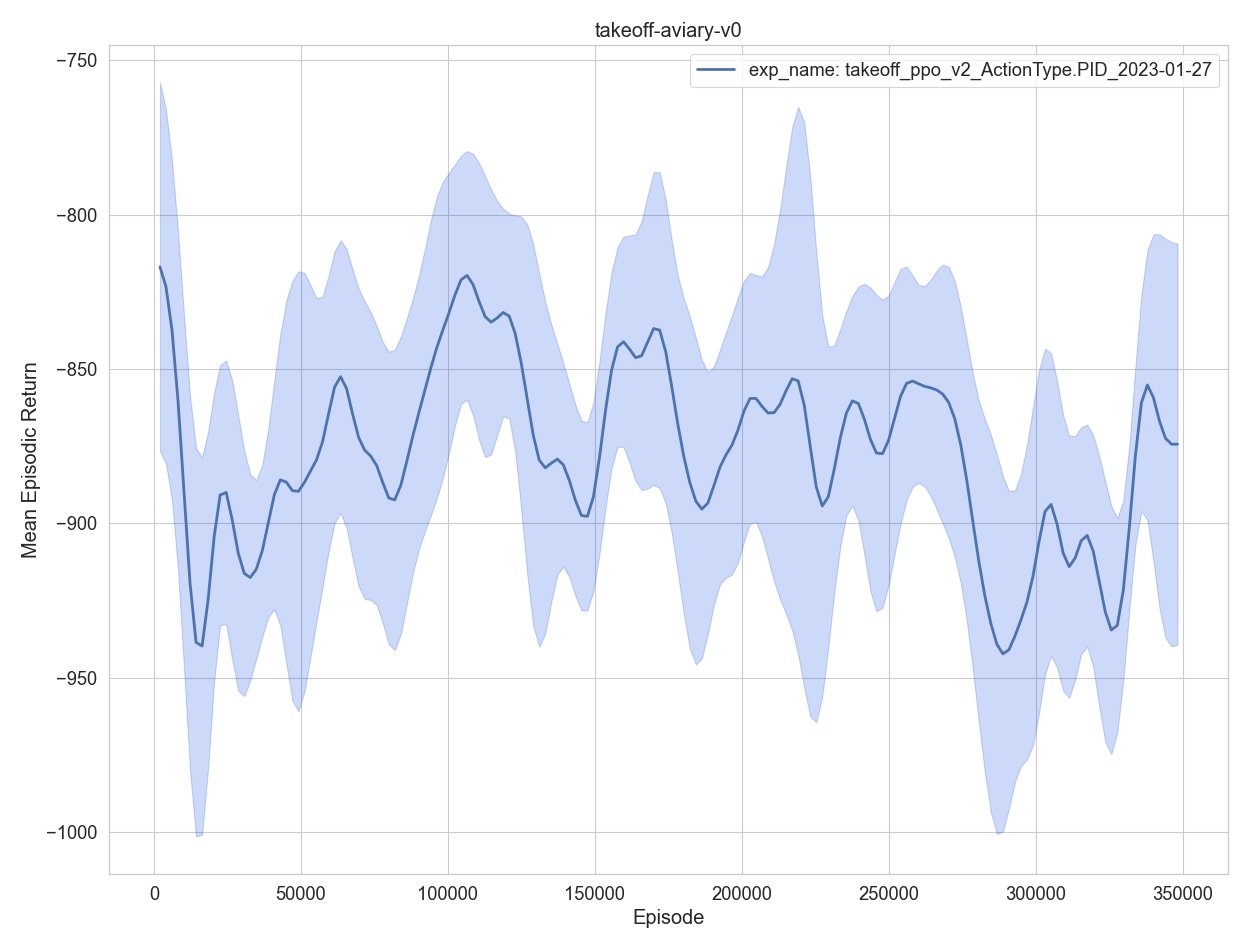

Values plotted in this chart, from the file beside it:
, episodes, training time, eval episodes, experiment, timestep, mean episodic runtime, mean episodic length, mean episodic returns, min episodic returns, max episodic returns, std episodic returns
0, 1, 1.116, 2, exp_name: takeoff_ppo_v2_ActionType.PID_…, 2048, 0.5004, 1024, -809.6, -888.6, -730.7, 78.97
1, 2, 2.24, 2, exp_name: takeoff_ppo_v2_ActionType.PID_…, 4096, 0.505, 1024, -812.9, -876, -749.8, 63.06
2, 3, 3.373, 2, exp_name: takeoff_ppo_v2_ActionType.PID_…, 6144, 0.5054, 1024, -804.5, -819.8, -789.2, 15.29
3, 4, 4.444, 2, exp_name: takeoff_ppo_v2_ActionType.PID_…, 8192, 0.4817, 1024, -850.5, -905.4, -795.5, 54.92
4, 5, 5.472, 2, exp_name: takeoff_ppo_v2_ActionType.PID_…, 10240, 0.4577, 1024, -857.5, -935.9, -779.1, 78.39
0, 6, 6.572, 2, exp_name: takeoff_ppo_v2_ActionType.PID_…, 12288, 0.4884, 1024, -907.3, -943, -871.7, 35.67
1, 7, 7.641, 2, exp_name: takeoff_ppo_v2_ActionType.PID_…, 14336, 0.4793, 1024, -1059, -1117, -1000, 58.69
2, 8, 8.681, 2, exp_name: takeoff_ppo_v2_ActionType.PID_…, 16384, 0.4623, 1024, -1016, -1133, -898.4, 117.4
3, 9, 9.814, 2, exp_name: takeoff_ppo_v2_ActionType.PID_…, 18432, 0.5097, 1024, -903.1, -969.6, -836.7, 66.43
4, 10, 10.84, 2, exp_name: takeoff_ppo_v2_ActionType.PID_…, 20480, 0.4592, 1024, -890.9, -915.9, -865.9, 25.01
0, 11, 11.95, 2, exp_name: takeoff_ppo_v2_ActionType.PID_…, 22528, 0.496, 1024, -822.8, -826.3, -819.2, 3.533
1, 12, 13.03, 2, exp_name: takeoff_ppo_v2_ActionType.PID_…, 24576, 0.4818, 1024, -832.5, -835.3, -829.8, 2.755
2, 13, 14.11, 2, exp_name: takeoff_ppo_v2_ActionType.PID_…, 26624, 0.4824, 1024, -928.8, -1032, -825.2, 103.6
3, 14, 15.27, 2, exp_name: takeoff_ppo_v2_ActionType.PID_…, 28672, 0.5237, 1024, -951.4, -1040, -862.5, 88.89
4, 15, 16.36, 2, exp_name: takeoff_ppo_v2_ActionType.PID_…, 30720, 0.4868, 1024, -923.8, -933.8, -913.8, 10.02
0, 16, 17.47, 2, exp_name: takeoff_ppo_v2_ActionType.PID_…, 32768, 0.4941, 1024, -930.4, -950.9, -910, 20.44
1, 17, 18.54, 2, exp_name: takeoff_ppo_v2_ActionType.PID_…, 34816, 0.4785, 1024, -856.8, -875.1, -838.5, 18.33
2, 18, 19.58, 2, exp_name: takeoff_ppo_v2_ActionType.PID_…, 36864, 0.4634, 1024, -989.4, -1018, -960.3, 29.11
3, 19, 20.67, 2, exp_name: takeoff_ppo_v2_ActionType.PID_…, 38912, 0.4906, 1024, -887.4, -927.8, -847, 40.43
4, 20, 21.71, 2, exp_name: takeoff_ppo_v2_ActionType.PID_…, 40960, 0.4673, 1024, -918.3, -922.3, -914.4, 3.951
0, 21, 22.8, 2, exp_name: takeoff_ppo_v2_ActionType.PID_…, 43008, 0.4834, 1024, -763.2, -777.5, -749, 14.24
1, 22, 23.88, 2, exp_name: takeoff_ppo_v2_ActionType.PID_…, 45056, 0.4811, 1024, -926.1, -1052, -799.8, 126.4
2, 23, 24.94, 2, exp_name: takeoff_ppo_v2_ActionType.PID_…, 47104, 0.4719, 1024, -905.6, -920.2, -891.1, 14.57
3, 24, 26.14, 2, exp_name: takeoff_ppo_v2_ActionType.PID_…, 49152, 0.5405, 1024, -947.7, -1102, -793.2, 154.5
4, 25, 27.24, 2, exp_name: takeoff_ppo_v2_ActionType.PID_…, 51200, 0.4954, 1024, -850.6, -912.8, -788.4, 62.21
0, 26, 28.36, 2, exp_name: takeoff_ppo_v2_ActionType.PID_…, 53248, 0.5024, 1024, -850.2, -899, -801.4, 48.76
1, 27, 29.54, 2, exp_name: takeoff_ppo_v2_ActionType.PID_…, 55296, 0.5277, 1024, -864, -911.9, -816.1, 47.9
2, 28, 30.66, 2, exp_name: takeoff_ppo_v2_ActionType.PID_…, 57344, 0.5024, 1024, -979.6, -1002, -957.3, 22.28
3, 29, 31.73, 2, exp_name: takeoff_ppo_v2_ActionType.PID_…, 59392, 0.4856, 1024, -835.8, -883.4, -788.1, 47.67
4, 30, 32.76, 2, exp_name: takeoff_ppo_v2_ActionType.PID_…, 61440, 0.4568, 1024, -814.2, -885.3, -743.1, 71.09
0, 31, 33.86, 2, exp_name: takeoff_ppo_v2_ActionType.PID_…, 63488, 0.4887, 1024, -829.7, -838.9, -820.5, 9.172
1, 32, 34.96, 2, exp_name: takeoff_ppo_v2_ActionType.PID_…, 65536, 0.4923, 1024, -849.2, -908.2, -790.3, 58.94
2, 33, 36.06, 2, exp_name: takeoff_ppo_v2_ActionType.PID_…, 67584, 0.4923, 1024, -854.7, -903.1, -806.4, 48.34
3, 34, 37.15, 2, exp_name: takeoff_ppo_v2_ActionType.PID_…, 69632, 0.4913, 1024, -907.5, -928.7, -886.3, 21.19
4, 35, 38.25, 2, exp_name: takeoff_ppo_v2_ActionType.PID_…, 71680, 0.4909, 1024, -907.8, -1008, -807.8, 100
0, 36, 39.35, 2, exp_name: takeoff_ppo_v2_ActionType.PID_…, 73728, 0.4939, 1024, -857, -898.2, -815.9, 41.17
1, 37, 40.4, 2, exp_name: takeoff_ppo_v2_ActionType.PID_…, 75776, 0.4691, 1024, -843.3, -868.7, -817.9, 25.39
2, 38, 41.44, 2, exp_name: takeoff_ppo_v2_ActionType.PID_…, 77824, 0.4637, 1024, -865.1, -868.8, -861.5, 3.662
3, 39, 42.53, 2, exp_name: takeoff_ppo_v2_ActionType.PID_…, 79872, 0.4888, 1024, -968.3, -1078, -858.3, 110.1
4, 40, 43.61, 2, exp_name: takeoff_ppo_v2_ActionType.PID_…, 81920, 0.4812, 1024, -876.4, -895.3, -857.5, 18.87
0, 41, 44.78, 2, exp_name: takeoff_ppo_v2_ActionType.PID_…, 83968, 0.5206, 1024, -921.4, -992.6, -850.2, 71.16
1, 42, 45.85, 2, exp_name: takeoff_ppo_v2_ActionType.PID_…, 86016, 0.4816, 1024, -847.2, -884.5, -810, 37.24
2, 43, 46.99, 2, exp_name: takeoff_ppo_v2_ActionType.PID_…, 88064, 0.5073, 1024, -866.5, -916.5, -816.5, 50
3, 44, 48.13, 2, exp_name: takeoff_ppo_v2_ActionType.PID_…, 90112, 0.51, 1024, -877.9, -900.2, -855.6, 22.3
4, 45, 49.21, 2, exp_name: takeoff_ppo_v2_ActionType.PID_…, 92160, 0.4861, 1024, -861.2, -898.5, -823.9, 37.31
0, 46, 50.33, 2, exp_name: takeoff_ppo_v2_ActionType.PID_…, 94208, 0.4994, 1024, -841.3, -920.7, -761.9, 79.4
1, 47, 51.41, 2, exp_name: takeoff_ppo_v2_ActionType.PID_…, 96256, 0.484, 1024, -847.4, -879.6, -815.3, 32.17
2, 48, 52.5, 2, exp_name: takeoff_ppo_v2_ActionType.PID_…, 98304, 0.4874, 1024, -817.4, -872.2, -762.7, 54.77
3, 49, 53.6, 2, exp_name: takeoff_ppo_v2_ActionType.PID_…, 100352, 0.4889, 1024, -819.9, -891.7, -748.1, 71.81
4, 50, 54.65, 2, exp_name: takeoff_ppo_v2_ActionType.PID_…, 102400, 0.4687, 1024, -916.4, -929, -903.7, 12.63
0, 51, 55.77, 2, exp_name: takeoff_ppo_v2_ActionType.PID_…, 104448, 0.5, 1024, -734.8, -771.1, -698.5, 36.31
1, 52, 56.85, 2, exp_name: takeoff_ppo_v2_ActionType.PID_…, 106496, 0.4861, 1024, -784.9, -839.5, -730.4, 54.57
2, 53, 57.91, 2, exp_name: takeoff_ppo_v2_ActionType.PID_…, 108544, 0.4752, 1024, -891.2, -901.2, -881.2, 10.01
3, 54, 59, 2, exp_name: takeoff_ppo_v2_ActionType.PID_…, 110592, 0.4873, 1024, -761.8, -814, -709.6, 52.23
4, 55, 60.06, 2, exp_name: takeoff_ppo_v2_ActionType.PID_…, 112640, 0.4738, 1024, -865.7, -946.7, -784.7, 81
0, 56, 61.2, 2, exp_name: takeoff_ppo_v2_ActionType.PID_…, 114688, 0.5041, 1024, -867.8, -912.6, -823, 44.82
1, 57, 62.24, 2, exp_name: takeoff_ppo_v2_ActionType.PID_…, 116736, 0.4613, 1024, -834.1, -860.9, -807.3, 26.81
2, 58, 63.29, 2, exp_name: takeoff_ppo_v2_ActionType.PID_…, 118784, 0.4648, 1024, -807.6, -848, -767.1, 40.44
3, 59, 64.38, 2, exp_name: takeoff_ppo_v2_ActionType.PID_…, 120832, 0.4892, 1024, -812.2, -817.8, -806.6, 5.582
4, 60, 65.43, 2, exp_name: takeoff_ppo_v2_ActionType.PID_…, 122880, 0.47, 1024, -825.5, -834.4, -816.6, 8.907
... 110 more rows
